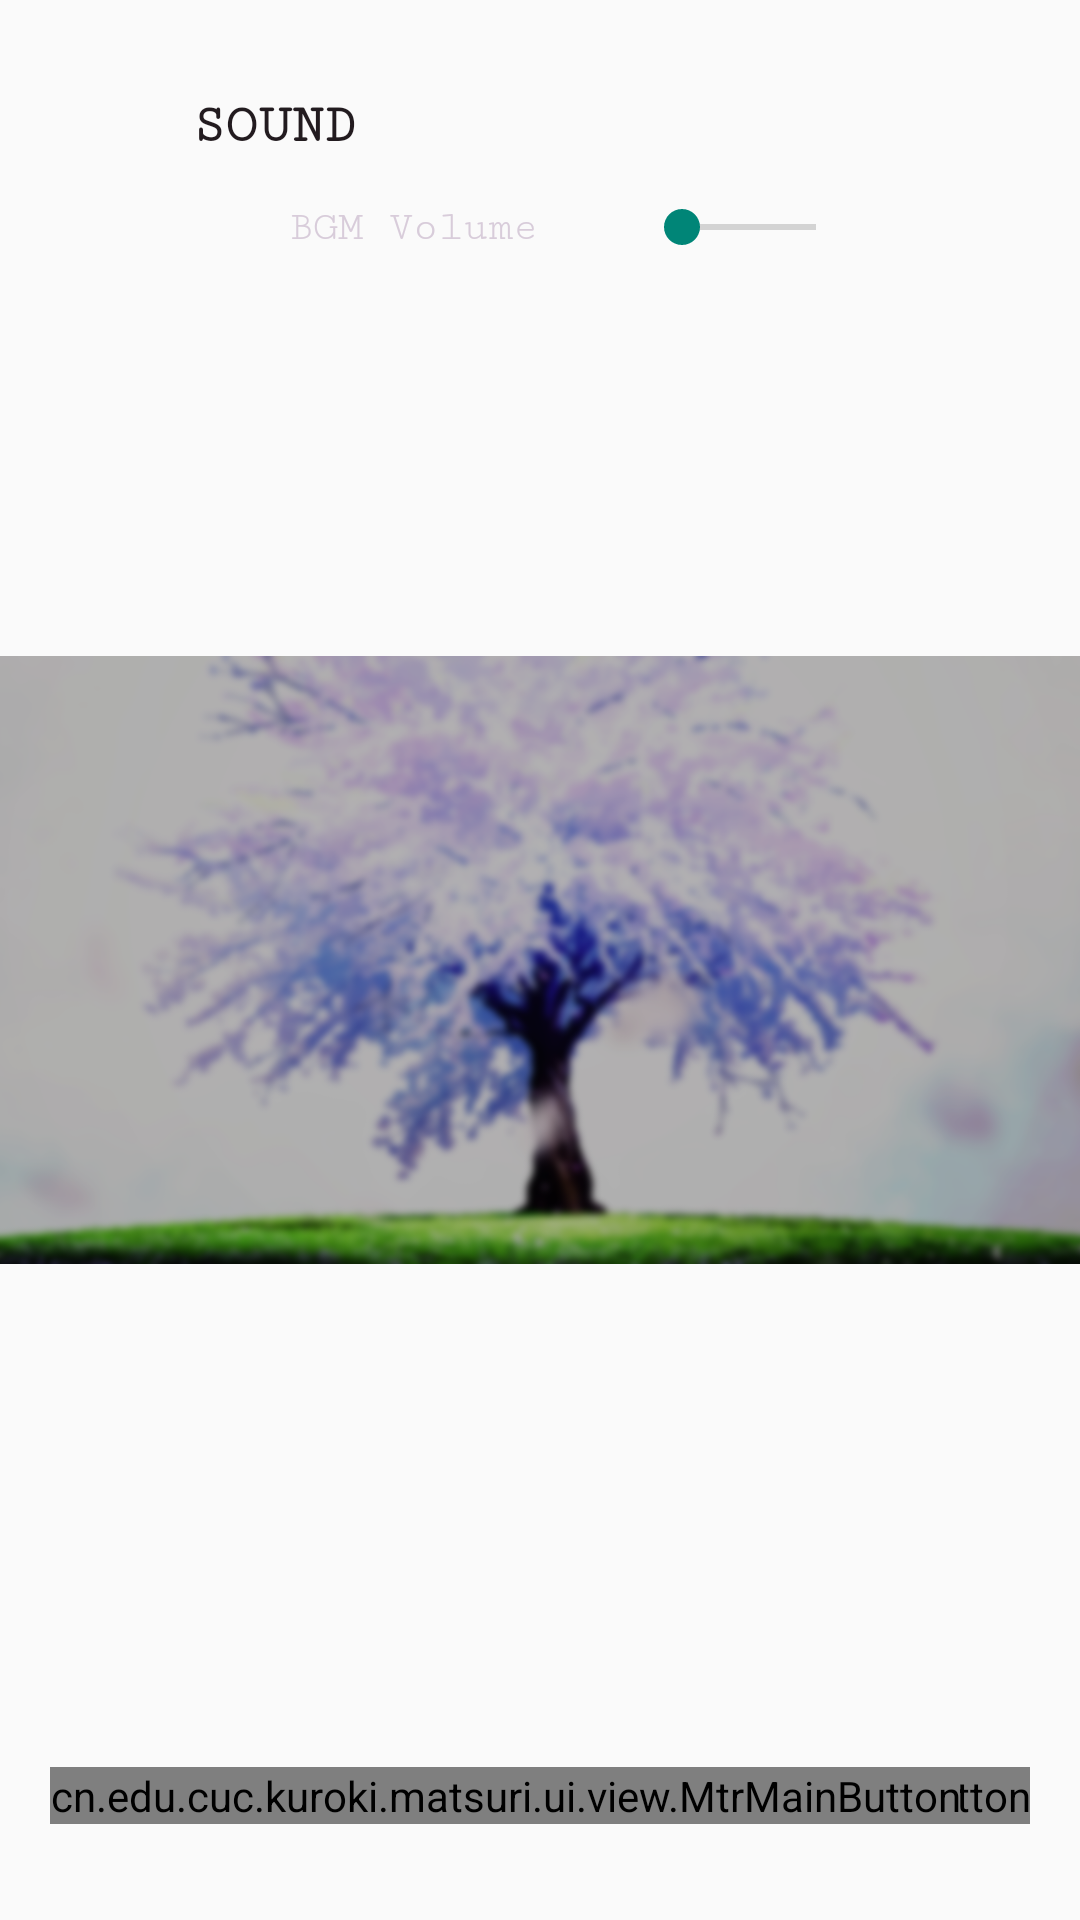

Produce the Android XML layout that renders to this screen, including the resource entries it uses.
<!-- AndroidManifest.xml: application theme FullScreen -->
<!-- res/layout/fragment_config.xml -->
<?xml version="1.0" encoding="utf-8"?>
<androidx.constraintlayout.widget.ConstraintLayout xmlns:android="http://schemas.android.com/apk/res/android"
    xmlns:app="http://schemas.android.com/apk/res-auto"
    xmlns:tools="http://schemas.android.com/tools"
    android:layout_width="match_parent"
    android:layout_height="match_parent">

    <ImageView
        android:id="@+id/configMain_imageView"
        android:layout_width="0dp"
        android:layout_height="0dp"
        app:layout_constraintBottom_toBottomOf="parent"
        app:layout_constraintEnd_toEndOf="parent"
        app:layout_constraintHorizontal_bias="0.0"
        app:layout_constraintStart_toStartOf="parent"
        app:layout_constraintTop_toTopOf="parent"
        app:layout_constraintVertical_bias="0.0"
        app:srcCompat="@drawable/sys_background" />

    <cn.edu.cuc.kuroki.matsuri.ui.view.MtrMainButton
        android:id="@+id/cfgTitle_button"
        android:layout_width="wrap_content"
        android:layout_height="wrap_content"
        android:layout_marginStart="40dp"
        android:layout_marginLeft="40dp"
        android:layout_marginBottom="32dp"
        app:layout_constraintBottom_toBottomOf="parent"
        app:layout_constraintStart_toStartOf="parent"
        app:mainText="TITLE"
        app:subText="Kurikaesu ⚪" />

    <cn.edu.cuc.kuroki.matsuri.ui.view.MtrMainButton
        android:id="@+id/cfgBack_button"
        android:layout_width="wrap_content"
        android:layout_height="wrap_content"
        android:layout_marginEnd="40dp"
        android:layout_marginRight="40dp"
        app:layout_constraintBottom_toBottomOf="@+id/cfgTitle_button"
        app:layout_constraintEnd_toEndOf="parent"
        app:mainText="BACK"
        app:subText="Moto no Michie -" />

    <SeekBar
        android:id="@+id/bgmVolume_seekBar"
        android:layout_width="0dp"
        android:layout_height="23dp"
        android:layout_marginStart="32dp"
        android:layout_marginLeft="32dp"
        android:layout_marginEnd="32dp"
        android:layout_marginRight="32dp"
        android:max="100"
        app:layout_constraintBottom_toBottomOf="@+id/cfgBgmVolume_textView"
        app:layout_constraintEnd_toEndOf="@+id/cfgBack_button"
        app:layout_constraintStart_toEndOf="@+id/cfgBgmVolume_textView"
        app:layout_constraintTop_toTopOf="@+id/cfgBgmVolume_textView" />

    <TextView
        android:id="@+id/cfgSound_textView"
        android:layout_width="wrap_content"
        android:layout_height="wrap_content"
        android:layout_marginStart="64dp"
        android:layout_marginLeft="64dp"
        android:layout_marginTop="32dp"
        android:text="SOUND"
        android:textColor="@color/mtrPrimaryBlack"
        android:textSize="18sp"
        android:textStyle="bold"
        app:fontFamily="serif-monospace"
        app:layout_constraintStart_toStartOf="parent"
        app:layout_constraintTop_toTopOf="parent" />

    <TextView
        android:id="@+id/cfgBgmVolume_textView"
        android:layout_width="wrap_content"
        android:layout_height="wrap_content"
        android:layout_marginStart="32dp"
        android:layout_marginLeft="32dp"
        android:layout_marginTop="16dp"
        android:text="BGM Volume"
        android:textColor="@color/mtrGray"
        app:fontFamily="serif-monospace"
        app:layout_constraintStart_toStartOf="@+id/cfgSound_textView"
        app:layout_constraintTop_toBottomOf="@+id/cfgSound_textView" />

</androidx.constraintlayout.widget.ConstraintLayout>
<!-- resources referenced by this layout -->
<resources>
  <color name="mtrGray">#D8CCDA</color>
  <color name="mtrPrimaryBlack">#221B1F</color>
  <!-- drawable sys_background: png bitmap (drawable, 490931 bytes) -->
  <style name="FullScreen" parent="Theme.AppCompat.Light.NoActionBar">
          <item name="android:windowFullscreen">true</item>
          <item name="android:windowContentOverlay">@null</item>
      </style>
</resources>
